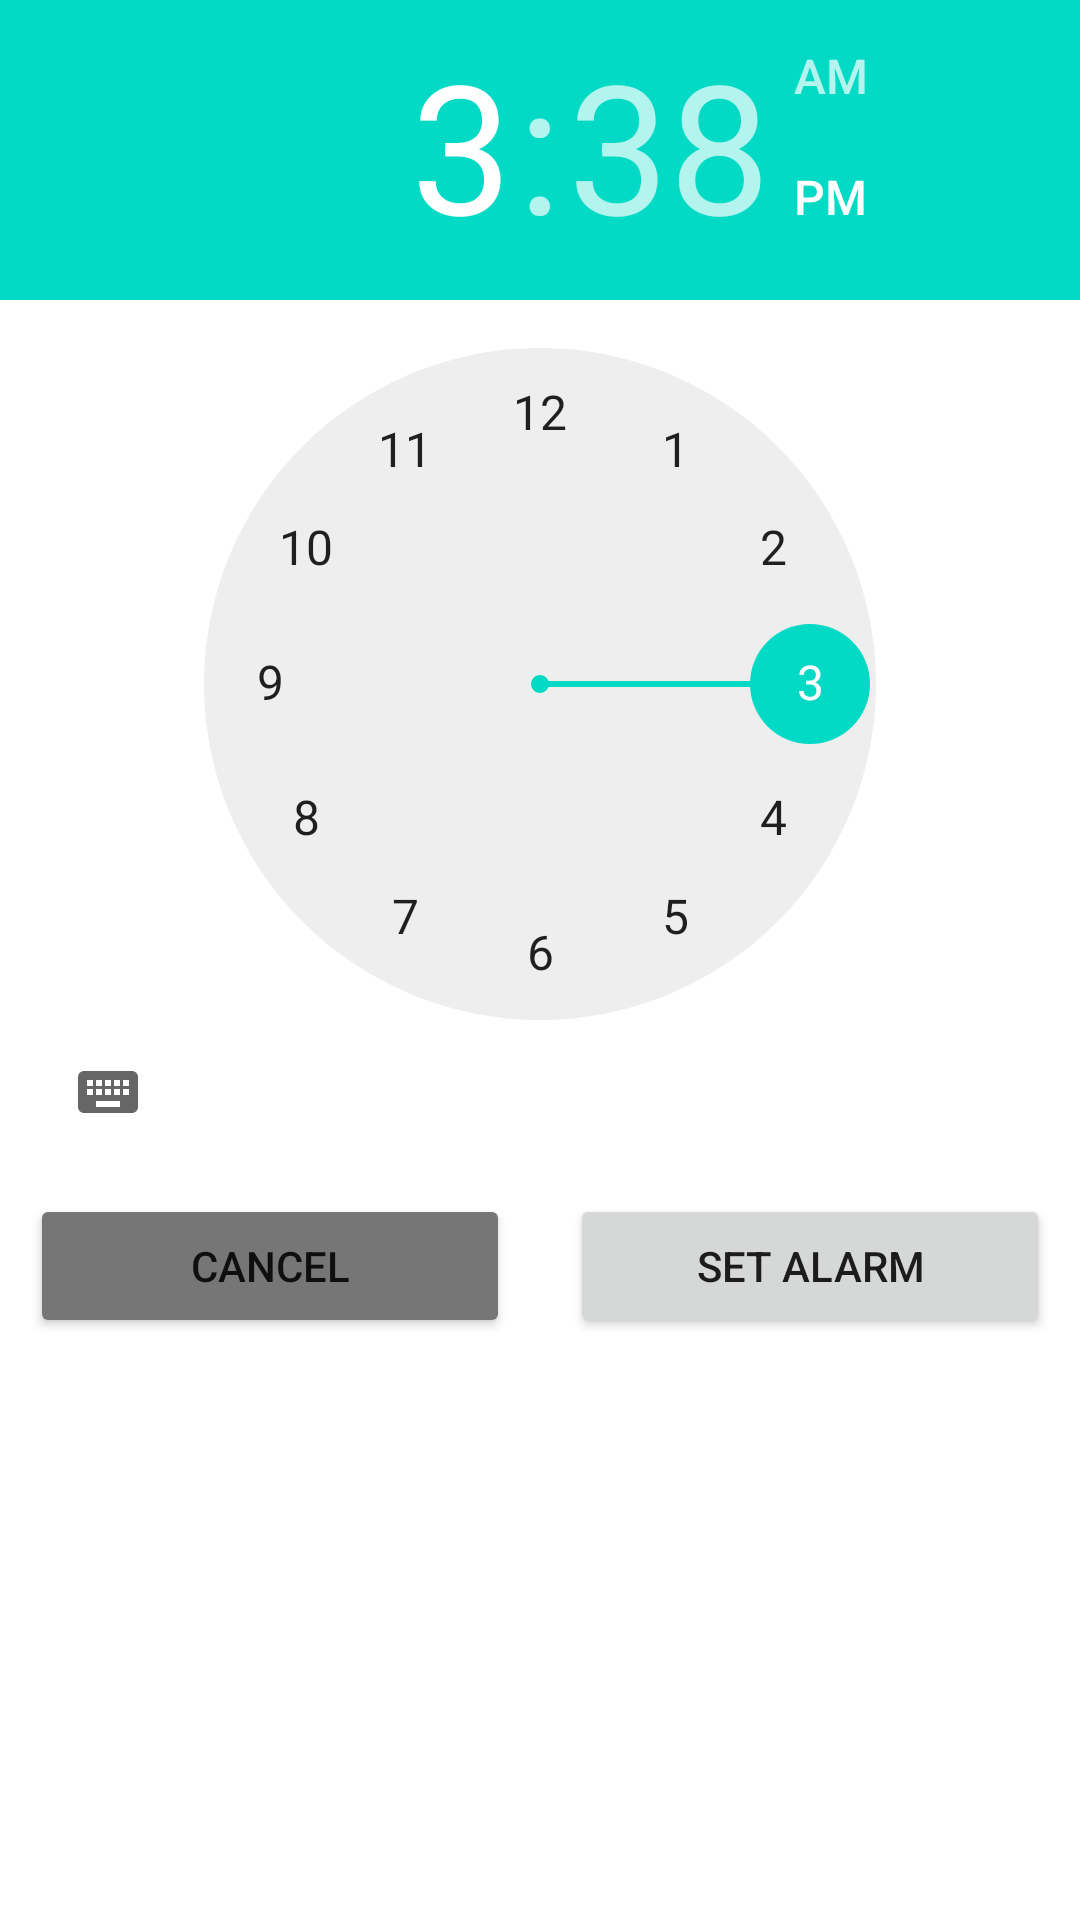

Produce the Android XML layout that renders to this screen, including the resource entries it uses.
<!-- AndroidManifest.xml: application theme Theme.Person -->
<!-- res/layout/timepicker.xml -->
<?xml version="1.0" encoding="utf-8"?>
<androidx.constraintlayout.widget.ConstraintLayout xmlns:android="http://schemas.android.com/apk/res/android"
    xmlns:app="http://schemas.android.com/apk/res-auto"
    xmlns:tools="http://schemas.android.com/tools"
    android:layout_width="match_parent"
    android:layout_height="match_parent">

    <LinearLayout
        android:layout_width="match_parent"
        android:layout_height="match_parent"
        android:orientation="vertical">

        <TimePicker
            android:id="@+id/timePicker1"
            android:layout_width="wrap_content"
            android:layout_height="wrap_content"
            android:layout_gravity="center"
            android:timePickerMode="clock"
            tools:ignore="MissingConstraints" />

        <LinearLayout
            android:layout_width="match_parent"
            android:layout_height="match_parent"
            android:orientation="horizontal">

            <Button
                android:id="@+id/cancel"
                android:layout_width="0dp"
                android:layout_height="wrap_content"
                android:layout_weight="1"
                android:layout_margin="10dp"
                app:backgroundTint="@color/grey"
                android:text="Cancel" />

            <Button
                android:id="@+id/set"
                android:layout_width="0dp"
                android:layout_height="wrap_content"
                android:layout_weight="1"
                android:layout_margin="10dp"
                android:text="Set alarm" />
        </LinearLayout>
    </LinearLayout>

</androidx.constraintlayout.widget.ConstraintLayout>
<!-- resources referenced by this layout -->
<resources>
  <color name="grey">#767676</color>
  <style name="Theme.Person" parent="Theme.MaterialComponents.DayNight.DarkActionBar">
          
          <item name="colorPrimary">@color/purple_500</item>
          <item name="colorPrimaryVariant">@color/purple_700</item>
          <item name="colorOnPrimary">@color/white</item>
          
          <item name="colorSecondary">@color/teal_200</item>
          <item name="colorSecondaryVariant">@color/teal_700</item>
          <item name="colorOnSecondary">@color/black</item>
          
          <item name="android:statusBarColor" tools:targetApi="l">?attr/colorPrimaryVariant</item>
          
      </style>
  <color name="purple_500">#FF6200EE</color>
  <color name="purple_700">#FF3700B3</color>
  <color name="white">#FFFFFFFF</color>
  <color name="teal_200">#FF03DAC5</color>
  <color name="teal_700">#FF018786</color>
  <color name="black">#FF000000</color>
</resources>
